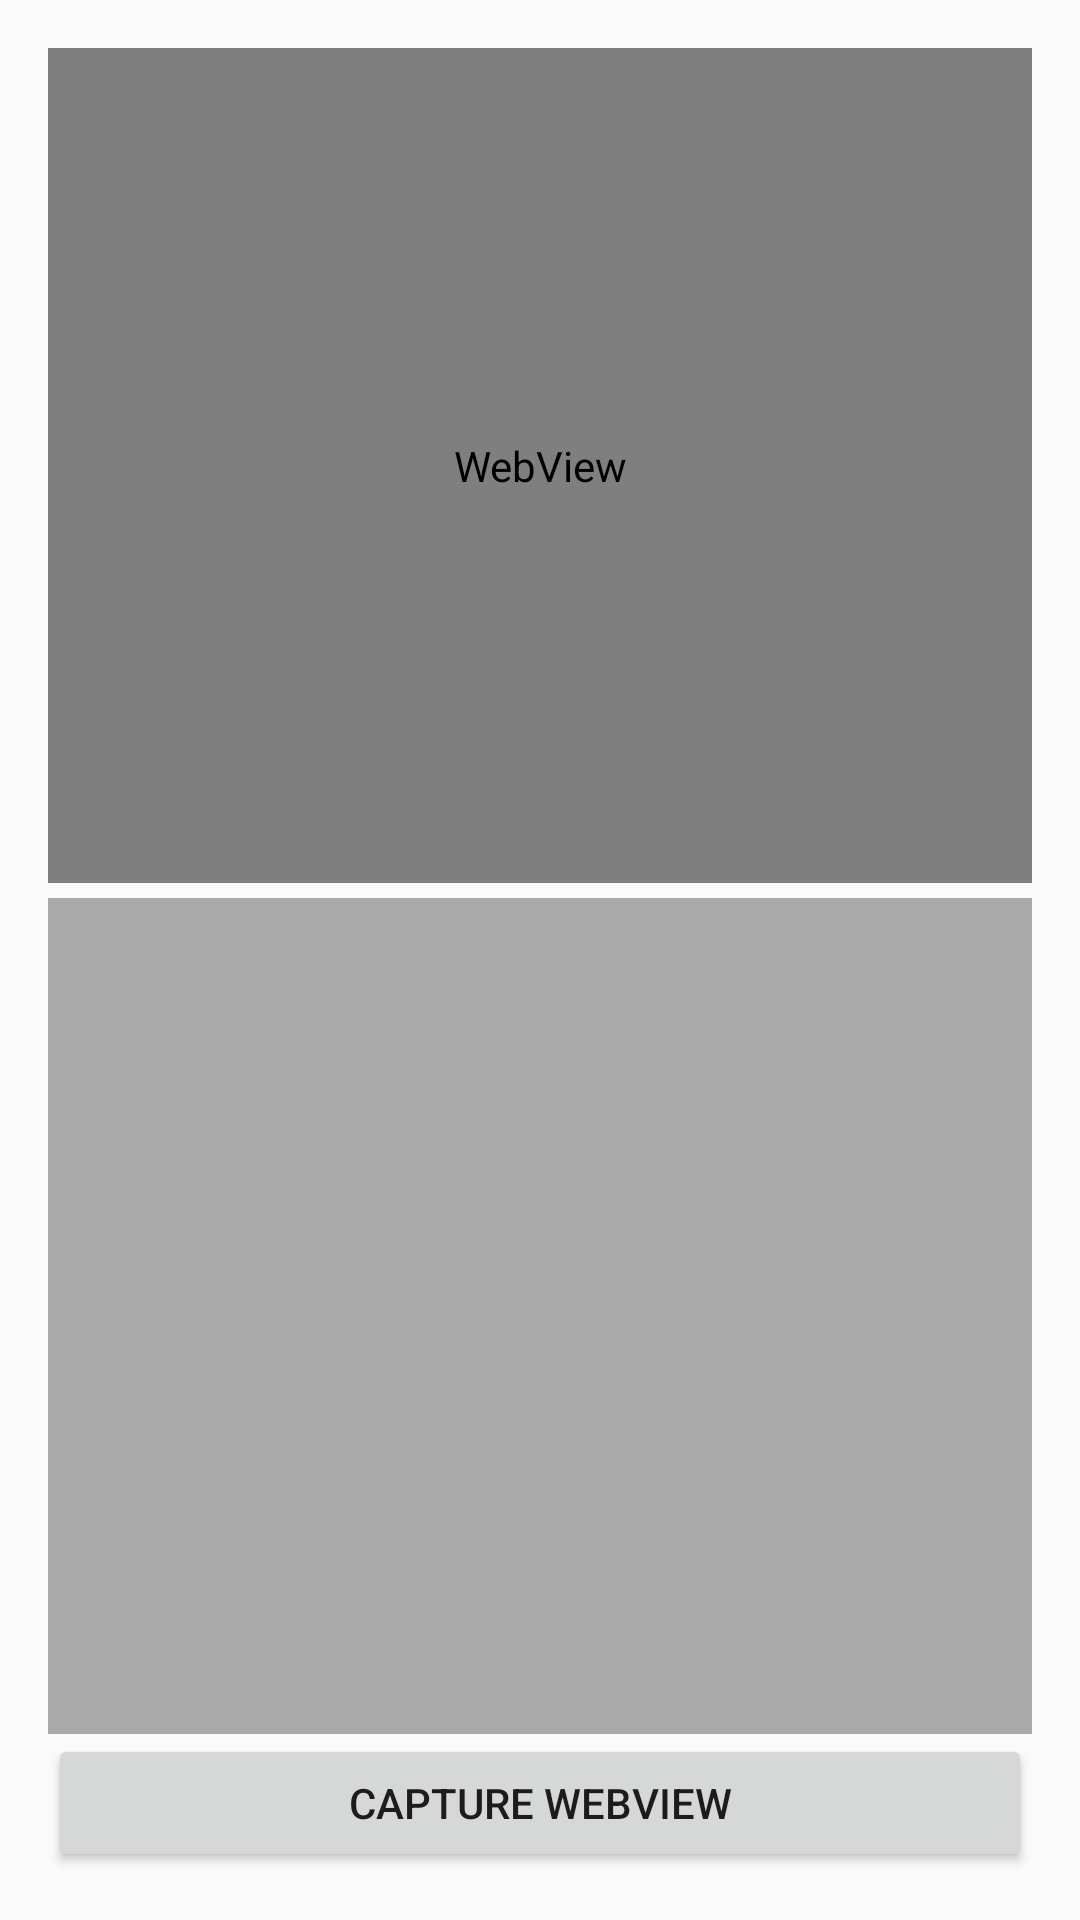

Layout XML and referenced resources for this Android screen:
<!-- AndroidManifest.xml: application theme AppTheme -->
<!-- res/layout/activity_web_view.xml -->
<?xml version="1.0" encoding="utf-8"?>
<LinearLayout
    xmlns:android="http://schemas.android.com/apk/res/android"
    xmlns:tools="http://schemas.android.com/tools"
    android:layout_width="match_parent"
    android:layout_height="match_parent"
    android:orientation="vertical"
    android:padding="16dp"
    tools:context="com.hd.viewcapture.demo.ListViewActivity">

    <WebView
        android:id="@+id/webView"
        android:layout_width="match_parent"
        android:layout_height="0dp"
        android:layout_weight="3"/>

    <include layout="@layout/layout_image_capture"/>

    <Button
        android:id="@+id/captureHorizontalScrollView"
        android:layout_width="match_parent"
        android:layout_height="46dp"
        android:ems="1"
        android:onClick="capture"
        android:text="capture WebView"/>
</LinearLayout>
<!-- res/layout/layout_image_capture.xml (included above) -->
<?xml version="1.0" encoding="utf-8"?>
<merge xmlns:android="http://schemas.android.com/apk/res/android"
              android:orientation="vertical"
              android:layout_width="match_parent"
              android:layout_height="match_parent">

    <ImageView
        android:id="@+id/ivView"
        android:layout_width="match_parent"
        android:layout_height="0dp"
        android:layout_marginTop="5dp"
        android:scaleType="fitCenter"
        android:onClick="lookCapture"
        android:background="@android:color/darker_gray"
        android:layout_weight="3"/>

</merge>
<!-- resources referenced by this layout -->
<resources>
  <style name="AppTheme" parent="Theme.AppCompat.Light.DarkActionBar">
          
          <item name="colorPrimary">@color/colorPrimary</item>
          <item name="colorPrimaryDark">@color/colorPrimaryDark</item>
          <item name="colorAccent">@color/colorAccent</item>
      </style>
  <!-- not gathered from this repository: default colours our renderer supplied (Android Studio template values) -->
  <color name="colorPrimary">#FF6200EE</color>
  <color name="colorPrimaryDark">#FF3700B3</color>
  <color name="colorAccent">#FF03DAC5</color>
</resources>
